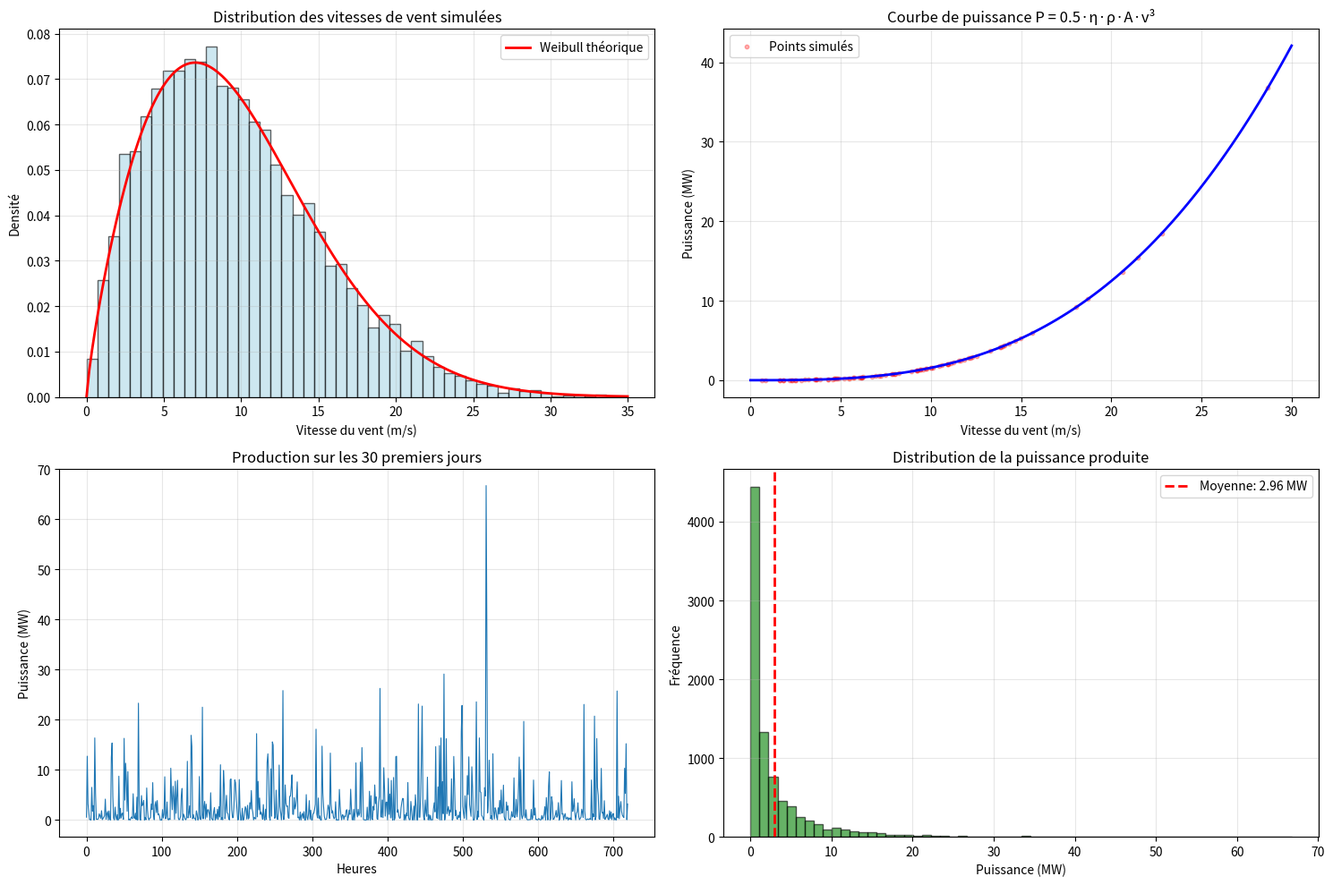

The matplotlib source for this figure:
import numpy as np
import matplotlib
matplotlib.use('Agg')
import matplotlib.pyplot as plt
from scipy import stats

# ===== PARAMÈTRES À AJUSTER =====
# Case du maillage à simuler
case_maillage = "01A"  # À modifier selon votre choix

# Paramètres Weibull (trouvés précédemment pour toutes les cases)
# Si vous voulez des paramètres spécifiques à la case, chargez les données de cette case
k_weibull = 1.810  # Paramètre de forme
c_weibull = 10.961  # Paramètre d'échelle (m/s)

# Paramètres de l'éolienne
diametre_rotor = 90  # mètres (à ajuster selon votre éolienne)
rayon = diametre_rotor / 2
aire_balayee = np.pi * rayon**2  # m²
rendement_eta = 0.40  # À ajuster selon votre valeur trouvée (ex: 0.35-0.45)
rho_air = 1.225  # kg/m³ (densité de l'air au niveau de la mer, 15°C)

# Simulation
n_heures = 8760  # 1 an = 365 jours × 24 heures
print(f"{'='*60}")
print(f"SIMULATION DE PRODUCTION ÉOLIENNE")
print(f"{'='*60}")
print(f"Case: {case_maillage}")
print(f"Durée: {n_heures} heures (1 an)")
print(f"\nParamètres Weibull:")
print(f"  k = {k_weibull:.3f}")
print(f"  c = {c_weibull:.3f} m/s")
print(f"\nParamètres éolienne:")
print(f"  Diamètre rotor: {diametre_rotor} m")
print(f"  Aire balayée: {aire_balayee:.1f} m²")
print(f"  Rendement η: {rendement_eta:.2f}")
print(f"  Densité air ρ: {rho_air} kg/m³")
print(f"{'='*60}\n")

# Générer les vitesses de vent aléatoires selon Weibull
np.random.seed(42)  # Pour reproductibilité
vitesses_vent = stats.weibull_min.rvs(k_weibull, 0, c_weibull, size=n_heures)

# Calculer la puissance instantanée pour chaque heure
# Formule: P = 0.5 × η × ρ × A × v³
puissance_instantanee = 0.5 * rendement_eta * rho_air * aire_balayee * vitesses_vent**3

# Convertir en MW
puissance_MW = puissance_instantanee / 1e6

# Statistiques
energie_totale_MWh = puissance_MW.sum()  # Somme sur toutes les heures
puissance_moyenne_MW = puissance_MW.mean()
facteur_charge = (energie_totale_MWh / n_heures) / puissance_MW.max() * 100

print("RÉSULTATS:")
print("-" * 60)
print(f"Vitesse moyenne du vent: {vitesses_vent.mean():.2f} m/s")
print(f"Vitesse max du vent: {vitesses_vent.max():.2f} m/s")
print(f"\nPuissance moyenne: {puissance_moyenne_MW:.3f} MW")
print(f"Puissance maximale: {puissance_MW.max():.3f} MW")
print(f"\nÉnergie totale produite: {energie_totale_MWh:.1f} MWh/an")
print(f"Facteur de charge: {facteur_charge:.1f}%")
print(f"\nÉnergie par jour (moyenne): {energie_totale_MWh/365:.2f} MWh/jour")
print(f"{'='*60}\n")

# Visualisation
fig, ((ax1, ax2), (ax3, ax4)) = plt.subplots(2, 2, figsize=(15, 10))

# 1. Distribution des vitesses de vent simulées
ax1.hist(vitesses_vent, bins=50, density=True, alpha=0.6, color='lightblue', edgecolor='black')
x = np.linspace(0, vitesses_vent.max(), 200)
ax1.plot(x, stats.weibull_min.pdf(x, k_weibull, 0, c_weibull), 'r-', lw=2, label='Weibull théorique')
ax1.set_xlabel('Vitesse du vent (m/s)')
ax1.set_ylabel('Densité')
ax1.set_title('Distribution des vitesses de vent simulées')
ax1.legend()
ax1.grid(True, alpha=0.3)

# 2. Courbe de puissance P(v)
v_range = np.linspace(0, 30, 100)
p_range = 0.5 * rendement_eta * rho_air * aire_balayee * v_range**3 / 1e6
ax2.plot(v_range, p_range, 'b-', lw=2)
ax2.scatter(vitesses_vent[::100], puissance_MW[::100], alpha=0.3, s=10, c='red', label='Points simulés')
ax2.set_xlabel('Vitesse du vent (m/s)')
ax2.set_ylabel('Puissance (MW)')
ax2.set_title('Courbe de puissance P = 0.5·η·ρ·A·v³')
ax2.grid(True, alpha=0.3)
ax2.legend()

# 3. Série temporelle (30 premiers jours)
heures_affichage = 30 * 24
ax3.plot(range(heures_affichage), puissance_MW[:heures_affichage], linewidth=0.8)
ax3.set_xlabel('Heures')
ax3.set_ylabel('Puissance (MW)')
ax3.set_title('Production sur les 30 premiers jours')
ax3.grid(True, alpha=0.3)

# 4. Distribution de la puissance
ax4.hist(puissance_MW, bins=60, alpha=0.6, color='green', edgecolor='black')
ax4.axvline(puissance_moyenne_MW, color='red', linestyle='--', linewidth=2, label=f'Moyenne: {puissance_moyenne_MW:.2f} MW')
ax4.set_xlabel('Puissance (MW)')
ax4.set_ylabel('Fréquence')
ax4.set_title('Distribution de la puissance produite')
ax4.legend()
ax4.grid(True, alpha=0.3)

plt.tight_layout()
plt.savefig('simulation_eolienne.png', dpi=150, bbox_inches='tight')
print("Graphique sauvegardé: simulation_eolienne.png")

# Sauvegarder les résultats dans un fichier
with open(f'resultats_simulation_{case_maillage}.txt', 'w') as f:
    f.write(f"SIMULATION PRODUCTION ÉOLIENNE - Case {case_maillage}\n")
    f.write(f"{'='*60}\n\n")
    f.write(f"Paramètres Weibull: k={k_weibull:.3f}, c={c_weibull:.3f} m/s\n")
    f.write(f"Éolienne: D={diametre_rotor}m, η={rendement_eta:.2f}\n\n")
    f.write(f"Énergie totale: {energie_totale_MWh:.1f} MWh/an\n")
    f.write(f"Puissance moyenne: {puissance_moyenne_MW:.3f} MW\n")
    f.write(f"Facteur de charge: {facteur_charge:.1f}%\n")

print(f"\nRésultats sauvegardés: resultats_simulation_{case_maillage}.txt")
